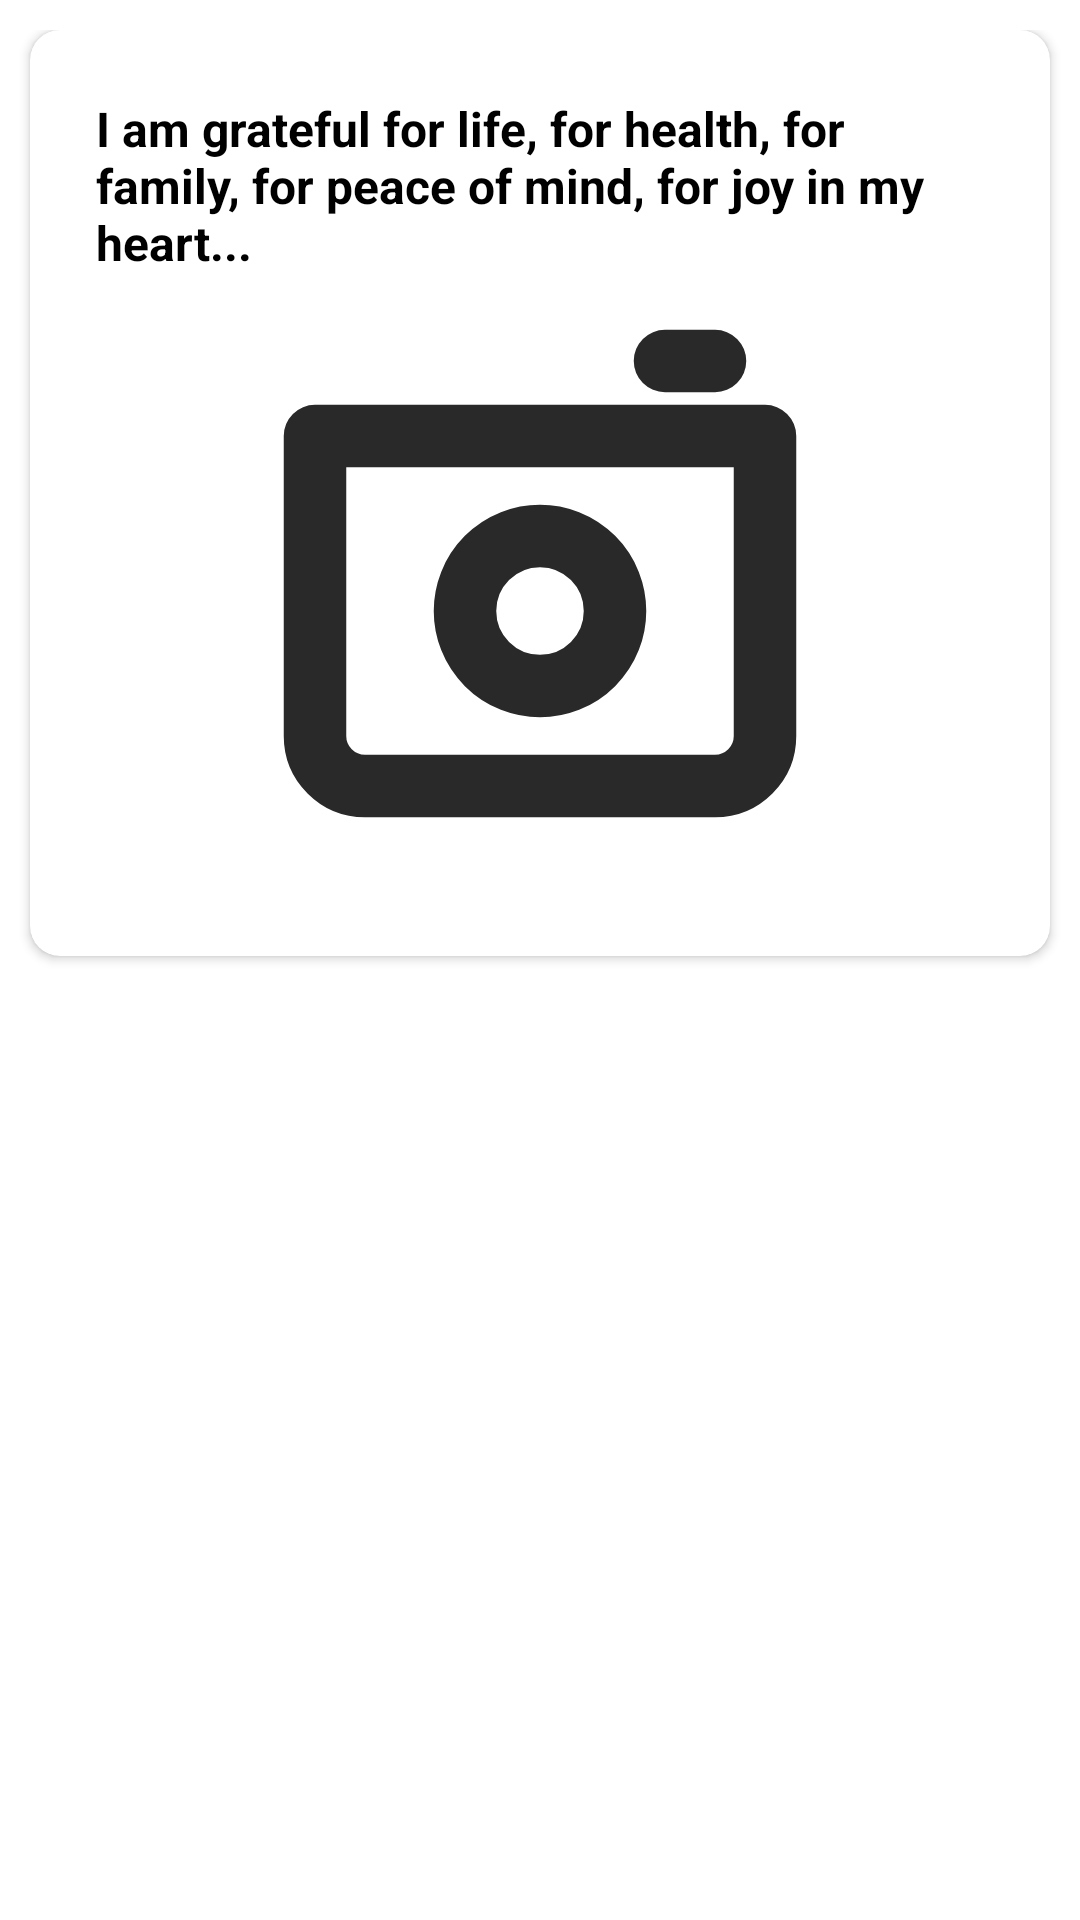

Produce the Android XML layout that renders to this screen, including the resource entries it uses.
<!-- AndroidManifest.xml: application theme Theme.Hanchor -->
<!-- res/layout/gratitude.xml -->
<?xml version="1.0" encoding="utf-8"?>
<androidx.constraintlayout.widget.ConstraintLayout xmlns:android="http://schemas.android.com/apk/res/android"
    android:layout_width="match_parent"
    android:layout_height="wrap_content"
    xmlns:app="http://schemas.android.com/apk/res-auto">

    <androidx.constraintlayout.widget.ConstraintLayout
        android:layout_width="match_parent"
        android:layout_height="wrap_content"
        android:layout_marginTop="10dp"
        app:layout_constraintEnd_toEndOf="parent"
        app:layout_constraintStart_toStartOf="parent"
        app:layout_constraintTop_toTopOf="parent">

        <androidx.cardview.widget.CardView
            android:id="@+id/card_container"
            android:layout_width="match_parent"
            android:layout_height="match_parent"
            android:layout_margin="10dp"
            android:elevation="8dp"
            app:cardCornerRadius="10dp">

            <androidx.constraintlayout.widget.ConstraintLayout
                android:layout_width="match_parent"
                android:layout_height="match_parent"
                android:layout_margin="15dp">

                <ImageView
                    android:visibility="gone"
                    android:layout_width="wrap_content"
                    android:layout_height="wrap_content"
                    android:id="@+id/more"
                    android:scaleType="fitXY"
                    android:src="@drawable/ic_more"
                    app:layout_constraintEnd_toEndOf="parent"
                    app:layout_constraintTop_toTopOf="parent"/>

                <TextView
                    android:id="@+id/gratitude_message"
                    android:layout_width="match_parent"
                    android:layout_height="0dp"
                    android:textSize="16sp"
                    android:textStyle="bold"
                    app:layout_constraintTop_toTopOf="parent"
                    app:layout_constraintStart_toStartOf="parent"
                    app:layout_constraintEnd_toEndOf="parent"
                    android:textColor="@color/black"
                    android:text="@string/sample_gratitude"
                    android:maxLines="4"
                    android:padding="7dp" />

                <androidx.constraintlayout.widget.ConstraintLayout
                    android:id="@+id/image_container"
                    android:layout_width="match_parent"
                    android:layout_height="200dp"
                    android:layout_marginTop="5dp"
                    app:layout_constraintEnd_toEndOf="parent"
                    app:layout_constraintStart_toStartOf="parent"
                    app:layout_constraintTop_toBottomOf="@id/gratitude_message">

                    <ImageView
                        android:id="@+id/image"
                        android:layout_width="match_parent"
                        android:layout_height="match_parent"
                        android:src="@drawable/ic_camera" />

                </androidx.constraintlayout.widget.ConstraintLayout>

            </androidx.constraintlayout.widget.ConstraintLayout>

        </androidx.cardview.widget.CardView>

        <View
            android:layout_width="wrap_content"
            android:layout_height="5dp"
            app:layout_constraintTop_toBottomOf="@id/card_container"
            app:layout_constraintStart_toStartOf="parent"/>

    </androidx.constraintlayout.widget.ConstraintLayout>

</androidx.constraintlayout.widget.ConstraintLayout>
<!-- resources referenced by this layout -->
<resources>
  <color name="black">#FF000000</color>
  <!-- drawable ic_camera (drawable) -->
  <vector xmlns:android="http://schemas.android.com/apk/res/android"
      android:width="24dp"
      android:height="24dp"
      android:viewportWidth="24"
      android:viewportHeight="24">
    <path
        android:pathData="M3,5H21V17C21,18.105 20.105,19 19,19H5C3.895,19 3,18.105 3,17V5Z"
        android:strokeLineJoin="round"
        android:strokeWidth="2.5"
        android:fillColor="#00000000"
        android:strokeColor="#292929"/>
    <path
        android:pathData="M12,12m-3,0a3,3 0,1 1,6 0a3,3 0,1 1,-6 0"
        android:strokeLineJoin="round"
        android:strokeWidth="2.5"
        android:fillColor="#00000000"
        android:strokeColor="#292929"
        android:strokeLineCap="round"/>
    <path
        android:pathData="M17,2L19,2"
        android:strokeLineJoin="round"
        android:strokeWidth="2.5"
        android:fillColor="#00000000"
        android:strokeColor="#292929"
        android:strokeLineCap="round"/>
  </vector>
  <string name="sample_gratitude">I am grateful for life, for health, for family, for peace of mind, for joy in my heart...</string>
  <style name="Theme.Hanchor" parent="Theme.MaterialComponents.DayNight.NoActionBar">
          
          <item name="colorPrimary">@color/primary_color</item>
          <item name="colorPrimaryVariant">@color/primary_color_dark</item>
          <item name="colorOnPrimary">@color/white</item>
          
          <item name="colorSecondary">@color/color_secondary</item>
          <item name="colorSecondaryVariant">@color/color_secondary_variant</item>
          <item name="colorOnSecondary">@color/black</item>
          
          <item name="android:statusBarColor" tools:targetApi="l">?attr/colorPrimaryVariant</item>
          <item name="android:windowLightStatusBar">true</item>
          
      </style>
  <color name="primary_color">#3AB0FF</color>
  <color name="primary_color_dark">#FFFFFF</color>
  <color name="white">#FFFFFFFF</color>
  <color name="color_secondary">#F39237</color>
  <color name="color_secondary_variant">#FF018786</color>
</resources>
